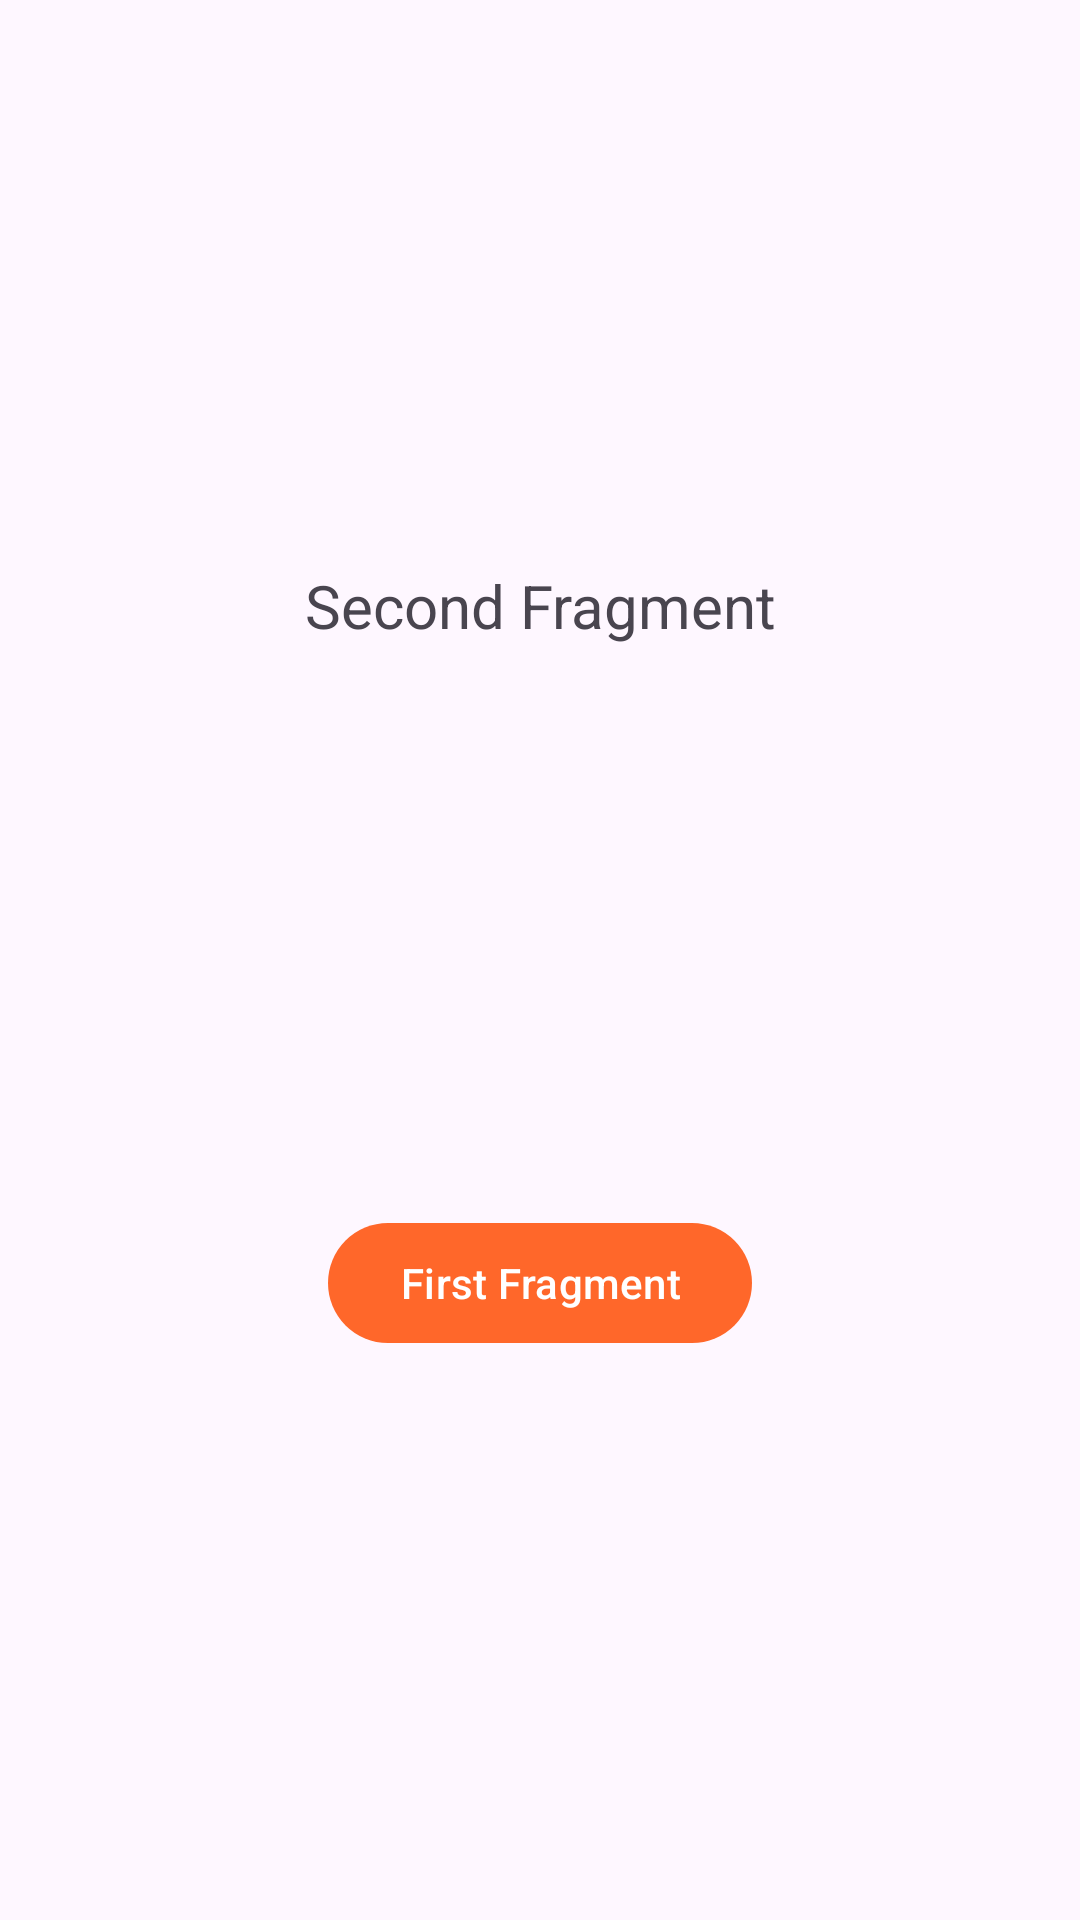

Reconstruct the res/layout file that produces this screen, plus the resources it refers to.
<!-- AndroidManifest.xml: application theme Theme.KotlinBasics -->
<!-- res/layout/fragment_second.xml -->
<?xml version="1.0" encoding="utf-8"?>
<androidx.constraintlayout.widget.ConstraintLayout xmlns:android="http://schemas.android.com/apk/res/android"
    xmlns:tools="http://schemas.android.com/tools"
    android:layout_width="match_parent"
    android:layout_height="match_parent"
    xmlns:app="http://schemas.android.com/apk/res-auto"
    tools:context=".fragment.SecondFragment">

    <TextView
        android:id="@+id/tvFragSecond"
        android:layout_width="match_parent"
        android:layout_height="wrap_content"
        app:layout_constraintTop_toTopOf="parent"
        android:text="Second Fragment"
        android:textSize="20sp"
        android:gravity="center"
        app:layout_constraintBottom_toTopOf="@id/btnFirstFrag"/>
    <com.google.android.material.button.MaterialButton
        android:id="@+id/btnFirstFrag"
        android:layout_width="wrap_content"
        android:layout_height="wrap_content"
        android:text="First Fragment"
        android:textColor="@color/white"
        app:layout_constraintStart_toStartOf="parent"
        app:layout_constraintEnd_toEndOf="parent"
        app:layout_constraintTop_toBottomOf="@id/tvFragSecond"
        app:layout_constraintBottom_toBottomOf="parent"/>


</androidx.constraintlayout.widget.ConstraintLayout>
<!-- resources referenced by this layout -->
<resources>
  <color name="white">#FFFFFFFF</color>
  <style name="Theme.KotlinBasics" parent="Base.Theme.KotlinBasics" />
  <style name="Base.Theme.KotlinBasics" parent="Theme.Material3.DayNight.NoActionBar">
          
           <item name="colorPrimary">#FF672A</item>
          <item name="colorOnPrimary">#7AB5FF</item>
      </style>
</resources>
